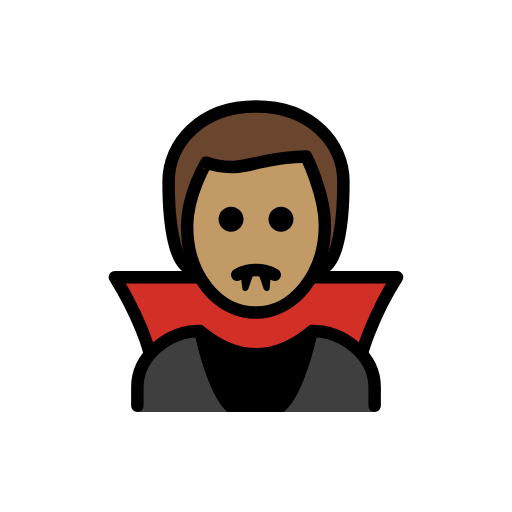
t = 0.00 s
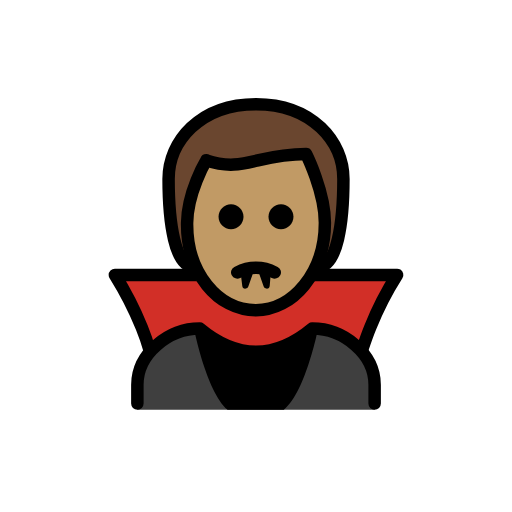
t = 0.48 s
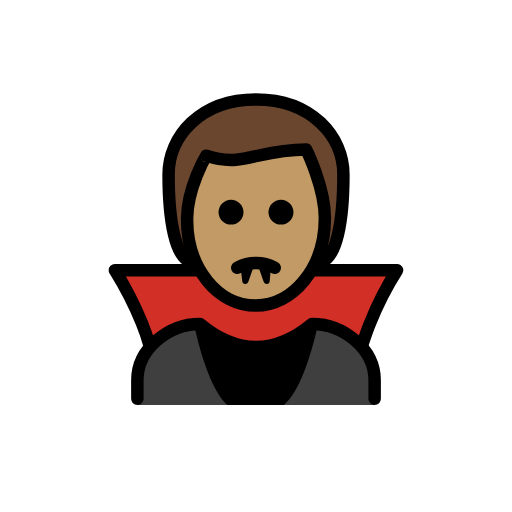
t = 1.43 s
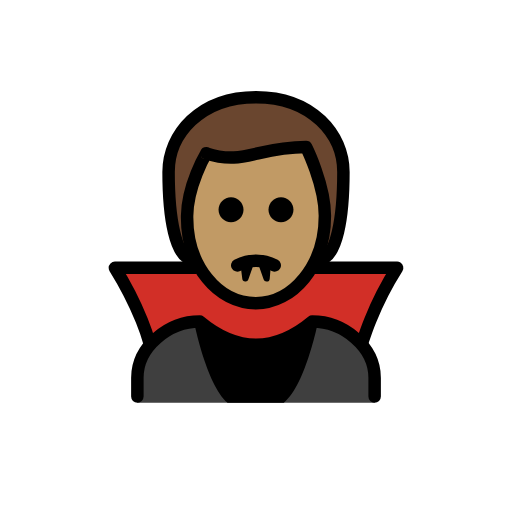
t = 1.90 s
t = 2.38 s: frame unchanged from t = 1.43 s, image omitted
t = 3.33 s: frame unchanged from t = 0.48 s, image omitted

The animated SVG that drew these frames (rendered in a browser with its animation timeline set to each time). Animation: 1 SMIL element (animateTransform=1); one cycle of 3.80 s, repeats indefinitely.

<?xml version='1.0' encoding='utf-8'?>
<svg xmlns="http://www.w3.org/2000/svg" id="emoji" viewBox="-5 -5 82 82" version="1.1" width="200" height="200" role="img">
  <title>OpenMoji: man vampire: medium skin tone</title><g><g id="hair">
    <path fill="#6a462f" d="M26,38.0571c-3,0-4-7-4-14c0-6,5-12,14-12s14,6,14,12c0,7-1,14-4,14" />
  </g>
  <g id="skin">
    <path fill="#c19a65" d="M24.969,31.0571c-0.1015,7.999,4.9365,14,11,14c5.9365,0,11.0635-6,11.0635-14c0-5-3-11-3-11 c-8,0-10,3-16,1C28.033,21.0571,25.033,26.0571,24.969,31.0571z" />
  </g>
  <g id="color">
    <path fill="#D22F27" d="M35.65,45.1c-3.4-0.1-8.6-5.7-8.6-5.7h-13.6c1.5916,2.7161,3.0272,5.5207,4.3,8.4 c1.281,3.1916,2.2196,6.5102,2.8,9.9h30.9c0.5804-3.3898,1.519-6.7084,2.8-9.9c1.2728-2.8793,2.7084-5.6839,4.3-8.4h-13.9 C44.75,39.4,39.15,45.1,35.65,45.1z" />
    <path fill="#3F3F3F" d="M17,61v-3.8c0-5,5-9,10-9c6,5,12,5,18,0c5,0,10,4,10,9V61H17z" />
    <path d="M31.45,61h9c3.6-2.9,5.6-13.5,5.6-13.5c-5.7672,5-14.3328,5-20.1,0C25.95,47.4,27.95,58,31.45,61z" />
  </g>
  <g id="line">
    <path fill="none" stroke="#000000" stroke-linecap="round" stroke-linejoin="round" stroke-width="2" d="M26,38.0571c-3,0-4-7-4-14 c0-6,5-12,14-12s14,6,14,12c0,7-1,14-4,14" />
    <path fill="none" stroke="#000000" stroke-linejoin="round" stroke-width="2" d="M24.969,31.0571c-0.1015,7.999,4.9365,14,11,14 c5.9365,0,11.0635-6,11.0635-14c0-5-3-11-3-11c-8,0-10,3-16,1C28.033,21.0571,25.033,26.0571,24.969,31.0571z" />
    <path fill="none" stroke="#000000" stroke-linejoin="round" stroke-width="2" d="M26.5,39.4H13.4 c1.6694,2.6727,3.1079,5.4829,4.3,8.4c0.5072,1.2402,0.9413,2.509,1.3,3.8" />
    <path fill="none" stroke="#000000" stroke-linejoin="round" stroke-width="2" d="M53,51.4c0.4-1.2,0.8-2.4,1.3-3.6 c1.1713-2.9266,2.6108-5.7385,4.3-8.4H44.7" />
    <path d="M42,30.1c0,1.1046-0.8954,2-2,2s-2-0.8954-2-2s0.8954-2,2-2C41.1032,28.1032,41.9968,28.9968,42,30.1" />
    <path d="M34,30.1c0,1.1046-0.8954,2-2,2c-1.1046,0-2-0.8954-2-2s0.8954-2,2-2C33.1032,28.1032,33.9968,28.9968,34,30.1" />
    <path fill="none" stroke="#000000" stroke-linecap="round" stroke-linejoin="round" stroke-width="2" d="M33,39 c1.875-1,4.125-1,6,0" />
    <path fill="none" stroke="#000000" stroke-linecap="round" stroke-linejoin="round" d="M38,38.5 c0.2408,0.0816,0.4748,0.1819,0.7,0.3" />
    <path fill="none" stroke="#000000" stroke-linecap="round" stroke-linejoin="round" stroke-width="2" d="M17,60v-3c0-5,5-9,10-9 c6,5,12,5,18,0c5,0,10,4,10,9v3" />
    <polygon stroke="#000000" stroke-linecap="round" stroke-linejoin="round" points="34,38.7 34.3,41.1 35.1,38.8 35,38.7" />
    <polygon stroke="#000000" stroke-linecap="round" stroke-linejoin="round" points="37.9,38.7 37.7,41.1 36.9,38.8 36.8,38.7" />
  </g>
<animateTransform attributeName="transform" type="translate" values="0 0;0 -1.5;0 0" dur="3.8s" repeatCount="indefinite" /></g></svg>
